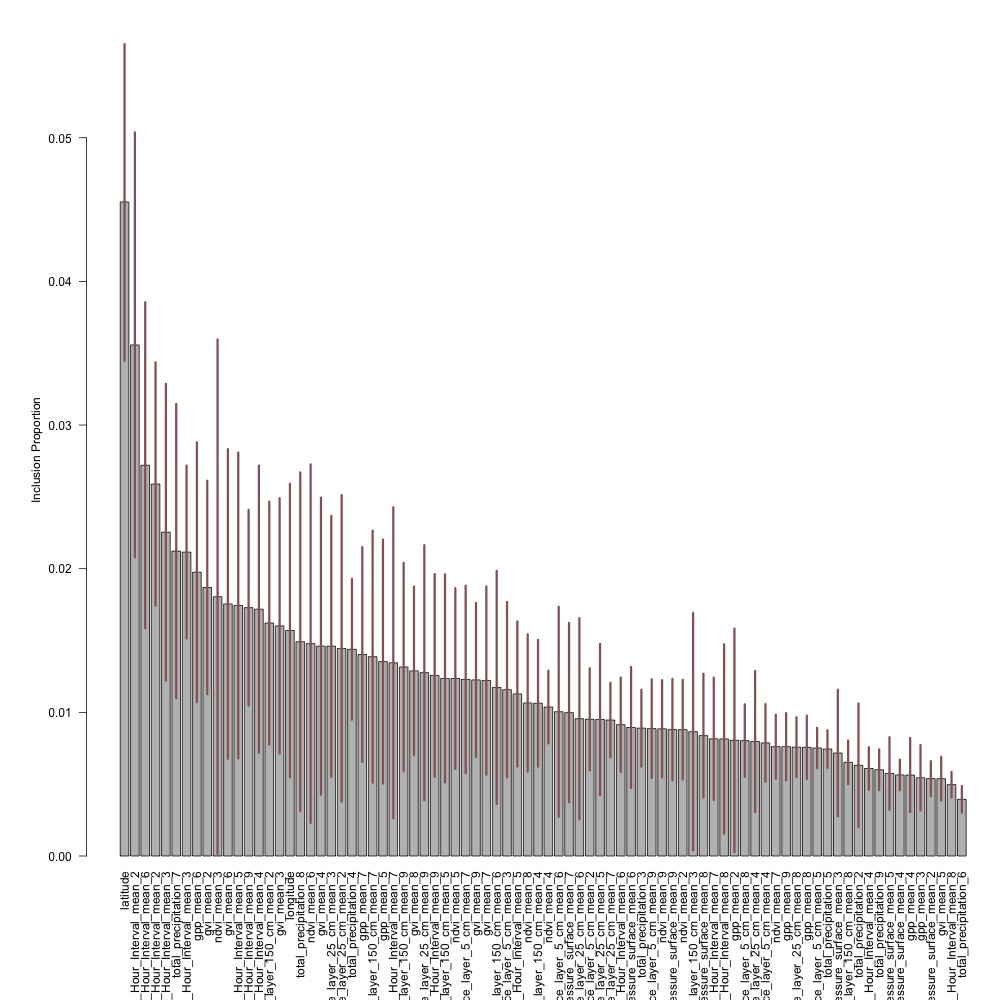

Data behind this chart, as committed beside it:
variable, average_inclusion_proportion, sd_inclusion_proportion
latitude, 0.04553, 0.01261
Maximum_temperature_height_above_ground_…, 0.03558, 0.01688
Maximum_temperature_height_above_ground_…, 0.0272, 0.01294
Minimum_temperature_height_above_ground_…, 0.02589, 0.009663
Minimum_temperature_height_above_ground_…, 0.02254, 0.01178
total_precipitation_7, 0.02122, 0.01169
Maximum_temperature_height_above_ground_…, 0.02116, 0.006865
gpp_mean_6, 0.01975, 0.01032
gvi_mean_2, 0.01869, 0.008478
ndvi_mean_3, 0.01805, 0.02044
gvi_mean_6, 0.01755, 0.01229
Maximum_temperature_height_above_ground_…, 0.01744, 0.01215
Minimum_temperature_height_above_ground_…, 0.01729, 0.007775
Maximum_temperature_height_above_ground_…, 0.01718, 0.0114
Volumetric_Soil_Moisture_Content_depth_b…, 0.01622, 0.009648
gvi_mean_3, 0.01602, 0.01014
longitude, 0.0157, 0.01165
total_precipitation_8, 0.01491, 0.01345
ndvi_mean_6, 0.01478, 0.01424
gvi_mean_4, 0.01461, 0.0118
Volumetric_Soil_Moisture_Content_depth_b…, 0.0146, 0.01035
Volumetric_Soil_Moisture_Content_depth_b…, 0.01445, 0.01217
total_precipitation_4, 0.01439, 0.00559
gpp_mean_7, 0.01403, 0.008524
Volumetric_Soil_Moisture_Content_depth_b…, 0.01387, 0.01001
gpp_mean_5, 0.01353, 0.009686
Maximum_temperature_height_above_ground_…, 0.01345, 0.01234
Volumetric_Soil_Moisture_Content_depth_b…, 0.01316, 0.008278
gvi_mean_8, 0.01289, 0.006694
Volumetric_Soil_Moisture_Content_depth_b…, 0.01276, 0.01012
Maximum_temperature_height_above_ground_…, 0.01257, 0.008046
Volumetric_Soil_Moisture_Content_depth_b…, 0.01237, 0.008263
ndvi_mean_5, 0.01236, 0.007177
Volumetric_Soil_Moisture_Content_depth_b…, 0.01229, 0.007446
gvi_mean_9, 0.01226, 0.006113
gvi_mean_7, 0.01221, 0.007477
Volumetric_Soil_Moisture_Content_depth_b…, 0.01174, 0.009254
Volumetric_Soil_Moisture_Content_depth_b…, 0.01158, 0.006964
Minimum_temperature_height_above_ground_…, 0.01128, 0.005762
ndvi_mean_8, 0.01065, 0.005455
Volumetric_Soil_Moisture_Content_depth_b…, 0.01063, 0.005039
ndvi_mean_4, 0.01037, 0.00289
Volumetric_Soil_Moisture_Content_depth_b…, 0.01004, 0.008337
Pressure_surface_mean_7, 0.009981, 0.007116
Volumetric_Soil_Moisture_Content_depth_b…, 0.009555, 0.007991
Volumetric_Soil_Moisture_Content_depth_b…, 0.009517, 0.004051
Volumetric_Soil_Moisture_Content_depth_b…, 0.009509, 0.005999
Volumetric_Soil_Moisture_Content_depth_b…, 0.009465, 0.002961
Minimum_temperature_height_above_ground_…, 0.009139, 0.00375
Pressure_surface_mean_6, 0.008949, 0.0048
total_precipitation_3, 0.008901, 0.003053
Volumetric_Soil_Moisture_Content_depth_b…, 0.008868, 0.003923
ndvi_mean_9, 0.008854, 0.003865
Pressure_surface_mean_9, 0.008799, 0.004025
ndvi_mean_2, 0.008798, 0.003956
Volumetric_Soil_Moisture_Content_depth_b…, 0.008654, 0.009426
Pressure_surface_mean_8, 0.008379, 0.004919
Minimum_temperature_height_above_ground_…, 0.008158, 0.00486
Minimum_temperature_height_above_ground_…, 0.008146, 0.007517
gpp_mean_2, 0.008054, 0.008879
... 22 more rows
